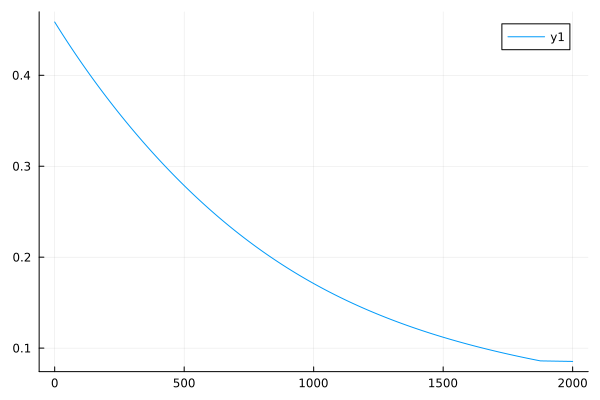

Data behind this chart, as committed beside it:
0	0.45859149897889095
1	0.4581
2	0.4577
3	0.4572
4	0.4568
5	0.4563
6	0.4558
7	0.4554
8	0.4549
9	0.4545
10	0.454
11	0.4536
12	0.4531
13	0.4527
14	0.4522
15	0.4518
16	0.4513
17	0.4509
18	0.4504
19	0.45
20	0.4495
21	0.4491
22	0.4486
23	0.4482
24	0.4477
25	0.4473
26	0.4468
27	0.4464
28	0.4459
29	0.4455
30	0.4451
31	0.4446
32	0.4442
33	0.4437
34	0.4433
35	0.4428
36	0.4424
37	0.442
38	0.4415
39	0.4411
40	0.4406
41	0.4402
42	0.4398
43	0.4393
44	0.4389
45	0.4385
46	0.438
47	0.4376
48	0.4371
49	0.4367
50	0.4363
51	0.4358
52	0.4354
53	0.435
54	0.4345
55	0.4341
56	0.4337
57	0.4333
58	0.4328
59	0.4324
60	0.432
... 1,940 more rows
